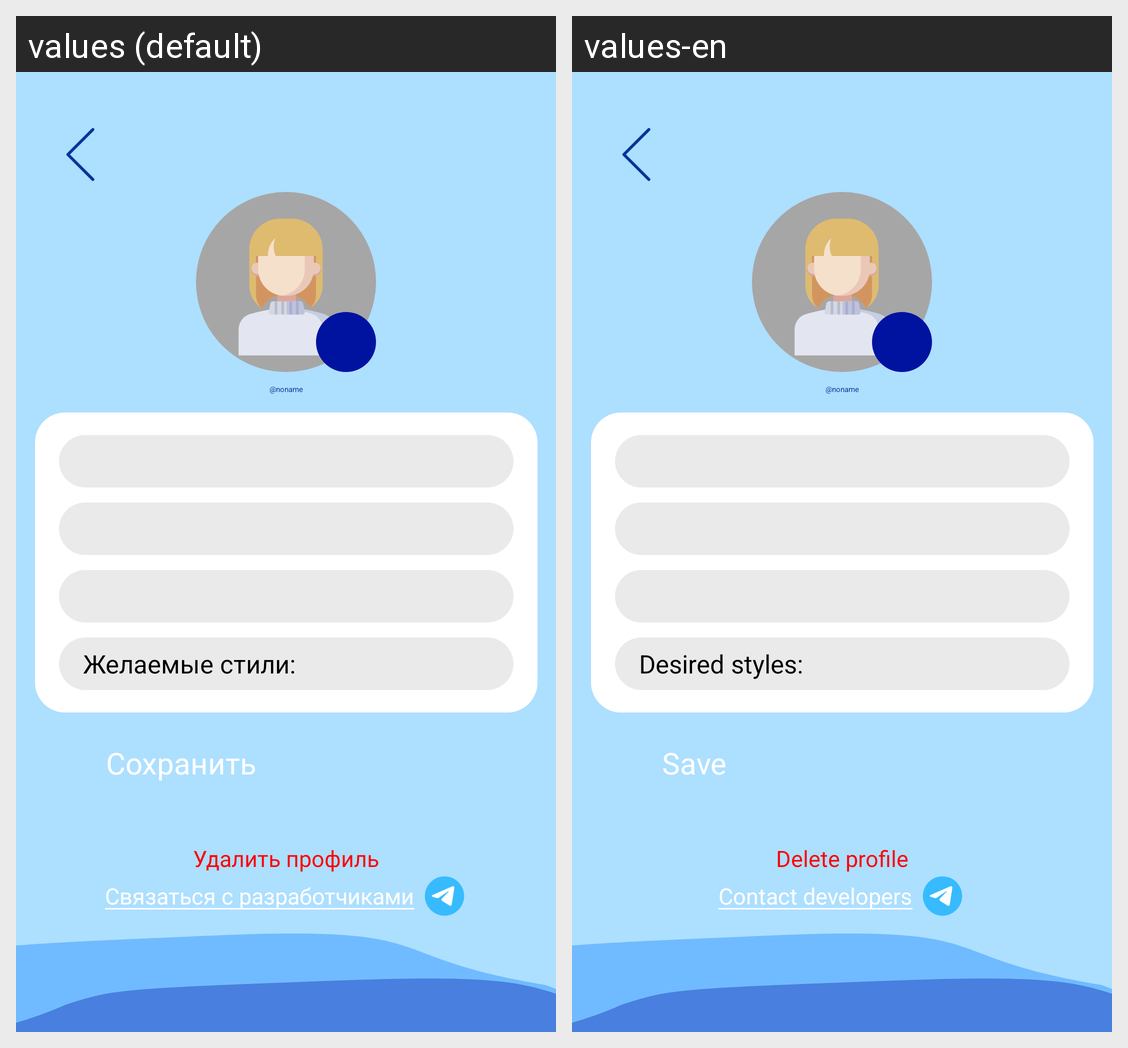

The Android screen above is rendered under two locales of the same app. Produce the string resources it draws, with the default and per-locale values.
Android screen res/layout/activity_edit_profile.xml rendered under 2 locales, left to right: values (default), values-en. Device: Nexus 5 (rendered at 1080×1920; each locale shown at half size, 540×960, under a caption strip naming it); theme Theme.MyApplication.
Strings drawn on this screen, with the default value and each locale's value (text and hints the layout hard-codes, and strings that could not be matched under every locale, appear in the picture but are not listed):

profile_username
  values: @noname
  values-en: @noname

profile_style_label
  values: Желаемые стили:
  values-en: Desired styles:

button_save
  values: Сохранить
  values-en: Save

button_delete_profile
  values: Удалить профиль
  values-en: Delete profile

contact_devs
  values: Связаться с разработчиками
  values-en: Contact developers
